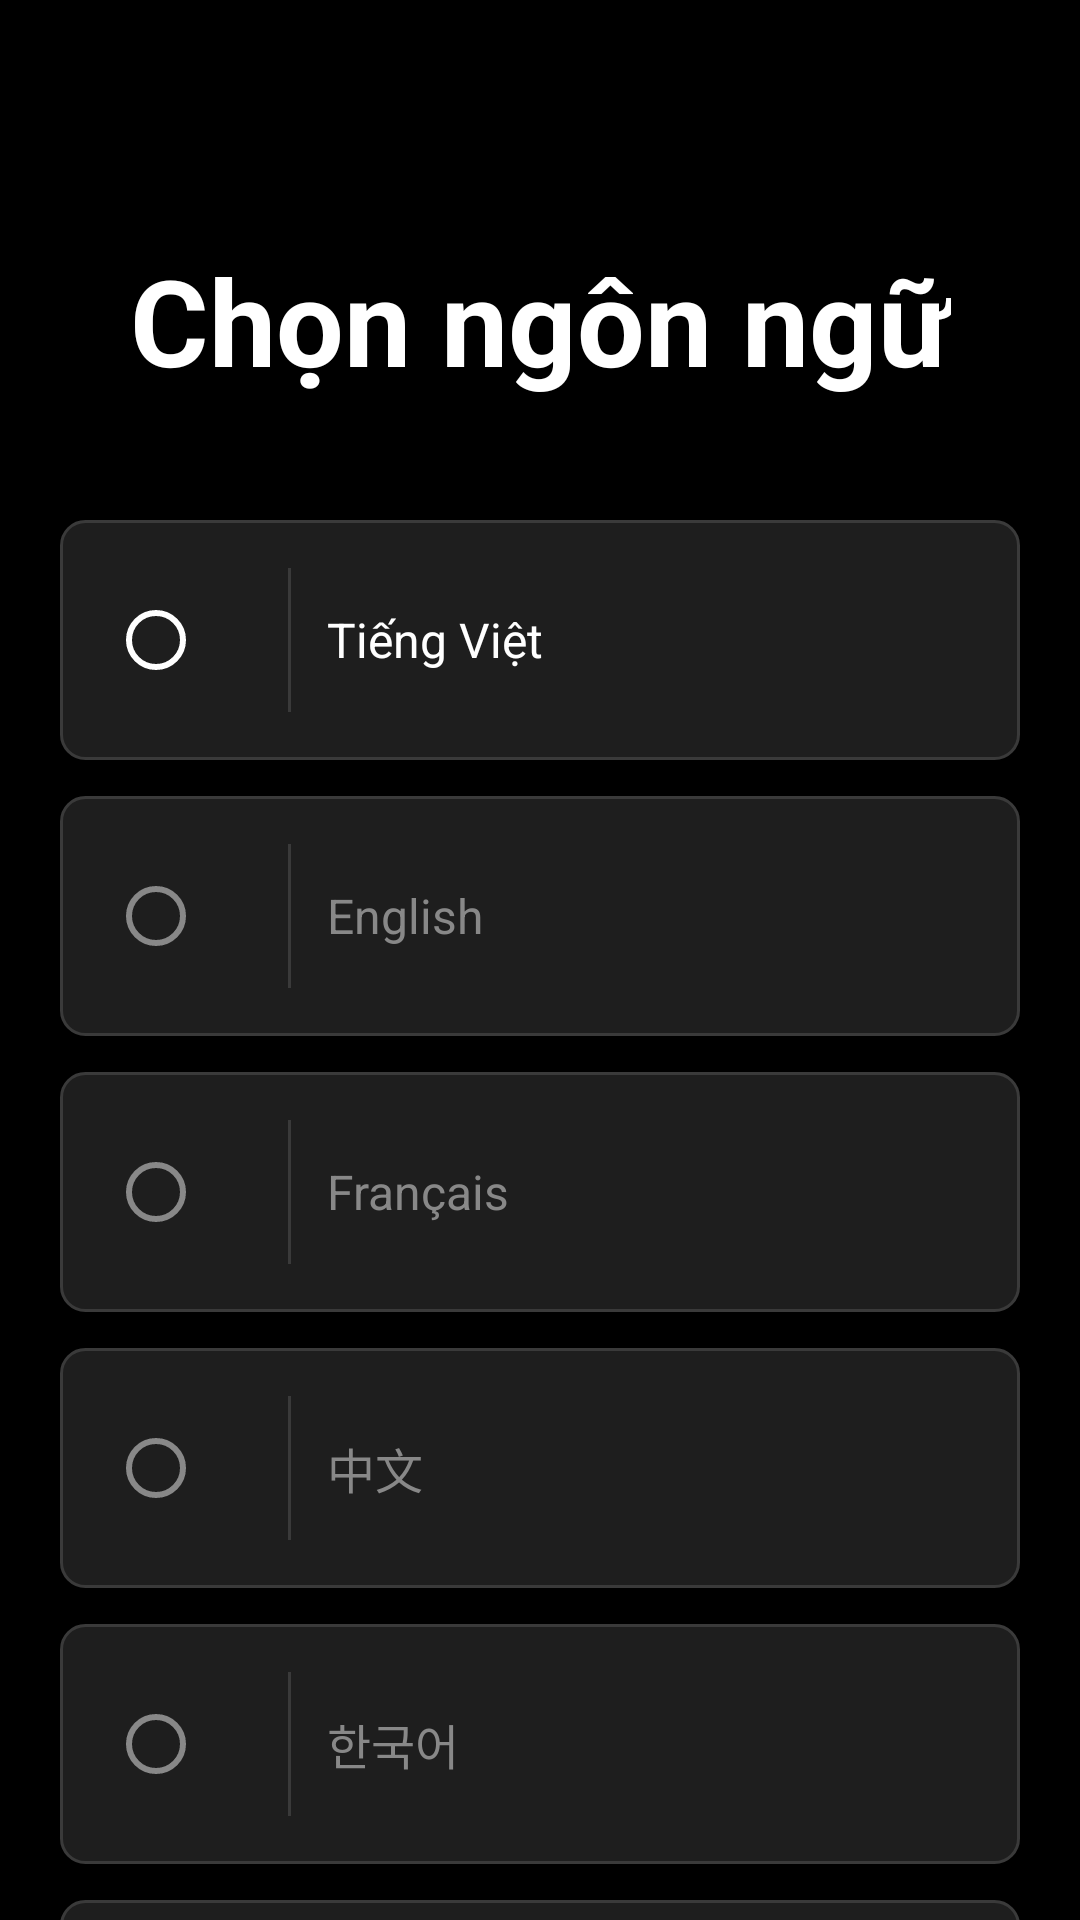

Produce the Android XML layout that renders to this screen, including the resource entries it uses.
<!-- AndroidManifest.xml: application theme Theme.FamilyTaskApp -->
<!-- res/layout/fragment_change_language.xml -->
<?xml version="1.0" encoding="utf-8"?>
<androidx.core.widget.NestedScrollView xmlns:android="http://schemas.android.com/apk/res/android"
    xmlns:app="http://schemas.android.com/apk/res-auto"
    android:layout_width="match_parent"
    android:layout_height="match_parent"
    android:background="@color/bg_dark"
    android:fillViewport="true"
    android:clipToPadding="false">

    <androidx.constraintlayout.widget.ConstraintLayout
        android:layout_width="match_parent"
        android:layout_height="wrap_content"
        android:padding="20dp">

    <TextView
        android:id="@+id/tvTitle"
        android:layout_width="wrap_content"
        android:layout_height="wrap_content"
        android:layout_marginTop="60dp"
        android:text="@string/select_language_title"
        android:textColor="#FFFFFF"
        android:textSize="40sp"
        android:textStyle="bold"
        app:layout_constraintEnd_toEndOf="parent"
        app:layout_constraintStart_toStartOf="parent"
        app:layout_constraintTop_toTopOf="parent" />

    
    <LinearLayout
        android:id="@+id/btnLangVi"
        android:layout_width="match_parent"
        android:layout_height="wrap_content"
        android:layout_marginTop="40dp"
        android:background="@drawable/bg_input_field"
        android:gravity="center_vertical"
        android:orientation="horizontal"
        android:padding="16dp"
        app:layout_constraintTop_toBottomOf="@id/tvTitle">

        <RadioButton
            android:id="@+id/rbVi"
            android:layout_width="wrap_content"
            android:layout_height="wrap_content"
            android:clickable="false"
            android:buttonTint="@color/white" />

        <View
            android:layout_width="1dp"
            android:layout_height="match_parent"
            android:layout_marginHorizontal="12dp"
            android:background="#3A3A3A" />

        <TextView
            android:id="@+id/tvVi"
            android:layout_width="0dp"
            android:layout_height="wrap_content"
            android:layout_weight="1"
            android:text="@string/lang_vietnamese"
            android:textColor="#FFFFFF"
            android:textSize="16sp" />

        <ImageView
            android:id="@+id/ivCheckVi"
            android:layout_width="20dp"
            android:layout_height="20dp"
            android:src="@drawable/ic_tick"
            android:visibility="gone" />
    </LinearLayout>

    
    <LinearLayout
        android:id="@+id/btnLangEn"
        android:layout_width="match_parent"
        android:layout_height="wrap_content"
        android:layout_marginTop="12dp"
        android:background="@drawable/bg_input_field"
        android:gravity="center_vertical"
        android:orientation="horizontal"
        android:padding="16dp"
        app:layout_constraintTop_toBottomOf="@id/btnLangVi">

        <RadioButton
            android:id="@+id/rbEn"
            android:layout_width="wrap_content"
            android:layout_height="wrap_content"
            android:clickable="false"
            android:buttonTint="@color/text_secondary" />

        <View
            android:layout_width="1dp"
            android:layout_height="match_parent"
            android:layout_marginHorizontal="12dp"
            android:background="#3A3A3A" />

        <TextView
            android:id="@+id/tvEn"
            android:layout_width="0dp"
            android:layout_height="wrap_content"
            android:layout_weight="1"
            android:text="@string/lang_english"
            android:textColor="@color/text_secondary"
            android:textSize="16sp" />

        <ImageView
            android:id="@+id/ivCheckEn"
            android:layout_width="20dp"
            android:layout_height="20dp"
            android:src="@drawable/ic_tick"
            android:visibility="gone" />
    </LinearLayout>

    
    <LinearLayout
        android:id="@+id/btnLangFr"
        android:layout_width="match_parent"
        android:layout_height="wrap_content"
        android:layout_marginTop="12dp"
        android:background="@drawable/bg_input_field"
        android:gravity="center_vertical"
        android:orientation="horizontal"
        android:padding="16dp"
        app:layout_constraintTop_toBottomOf="@id/btnLangEn">

        <RadioButton
            android:id="@+id/rbFr"
            android:layout_width="wrap_content"
            android:layout_height="wrap_content"
            android:clickable="false"
            android:buttonTint="@color/text_secondary" />

        <View
            android:layout_width="1dp"
            android:layout_height="match_parent"
            android:layout_marginHorizontal="12dp"
            android:background="#3A3A3A" />

        <TextView
            android:id="@+id/tvFr"
            android:layout_width="0dp"
            android:layout_height="wrap_content"
            android:layout_weight="1"
            android:text="@string/lang_french"
            android:textColor="@color/text_secondary"
            android:textSize="16sp" />

        <ImageView
            android:id="@+id/ivCheckFr"
            android:layout_width="20dp"
            android:layout_height="20dp"
            android:src="@drawable/ic_tick"
            android:visibility="gone" />
    </LinearLayout>

    
    <LinearLayout
        android:id="@+id/btnLangZh"
        android:layout_width="match_parent"
        android:layout_height="wrap_content"
        android:layout_marginTop="12dp"
        android:background="@drawable/bg_input_field"
        android:gravity="center_vertical"
        android:orientation="horizontal"
        android:padding="16dp"
        app:layout_constraintTop_toBottomOf="@id/btnLangFr">

        <RadioButton
            android:id="@+id/rbZh"
            android:layout_width="wrap_content"
            android:layout_height="wrap_content"
            android:buttonTint="@color/text_secondary"
            android:clickable="false" />

        <View
            android:layout_width="1dp"
            android:layout_height="match_parent"
            android:layout_marginHorizontal="12dp"
            android:background="#3A3A3A" />

        <TextView
            android:id="@+id/tvZh"
            android:layout_width="0dp"
            android:layout_height="wrap_content"
            android:layout_weight="1"
            android:text="@string/lang_chinese"
            android:textColor="@color/text_secondary"
            android:textSize="16sp" />

        <ImageView
            android:id="@+id/ivCheckZh"
            android:layout_width="20dp"
            android:layout_height="20dp"
            android:src="@drawable/ic_tick"
            android:visibility="gone" />
    </LinearLayout>

    
    <LinearLayout
        android:id="@+id/btnLangKo"
        android:layout_width="match_parent"
        android:layout_height="wrap_content"
        android:layout_marginTop="12dp"
        android:background="@drawable/bg_input_field"
        android:gravity="center_vertical"
        android:orientation="horizontal"
        android:padding="16dp"
        app:layout_constraintTop_toBottomOf="@id/btnLangZh">

        <RadioButton
            android:id="@+id/rbKo"
            android:layout_width="wrap_content"
            android:layout_height="wrap_content"
            android:buttonTint="@color/text_secondary"
            android:clickable="false" />

        <View
            android:layout_width="1dp"
            android:layout_height="match_parent"
            android:layout_marginHorizontal="12dp"
            android:background="#3A3A3A" />

        <TextView
            android:id="@+id/tvKo"
            android:layout_width="0dp"
            android:layout_height="wrap_content"
            android:layout_weight="1"
            android:text="@string/lang_korean"
            android:textColor="@color/text_secondary"
            android:textSize="16sp" />

        <ImageView
            android:id="@+id/ivCheckKo"
            android:layout_width="20dp"
            android:layout_height="20dp"
            android:src="@drawable/ic_tick"
            android:visibility="gone" />
    </LinearLayout>

    
    <LinearLayout
        android:id="@+id/btnLangRu"
        android:layout_width="match_parent"
        android:layout_height="wrap_content"
        android:layout_marginTop="12dp"
        android:background="@drawable/bg_input_field"
        android:gravity="center_vertical"
        android:orientation="horizontal"
        android:padding="16dp"
        app:layout_constraintTop_toBottomOf="@id/btnLangKo">

        <RadioButton
            android:id="@+id/rbRu"
            android:layout_width="wrap_content"
            android:layout_height="wrap_content"
            android:buttonTint="@color/text_secondary"
            android:clickable="false" />

        <View
            android:layout_width="1dp"
            android:layout_height="match_parent"
            android:layout_marginHorizontal="12dp"
            android:background="#3A3A3A" />

        <TextView
            android:id="@+id/tvRu"
            android:layout_width="0dp"
            android:layout_height="wrap_content"
            android:layout_weight="1"
            android:text="@string/lang_russian"
            android:textColor="@color/text_secondary"
            android:textSize="16sp" />

        <ImageView
            android:id="@+id/ivCheckRu"
            android:layout_width="20dp"
            android:layout_height="20dp"
            android:src="@drawable/ic_tick"
            android:visibility="gone" />
    </LinearLayout>

    
    <com.google.android.material.button.MaterialButton
        android:id="@+id/btnSave"
        android:layout_width="240dp"
        android:layout_height="56dp"
        android:layout_marginTop="40dp"
        android:backgroundTint="#2C2C2C"
        android:text="@string/btn_save"
        android:textAllCaps="false"
        android:textColor="#FFFFFF"
        android:textSize="18sp"
        app:cornerRadius="28dp"
        app:layout_constraintEnd_toEndOf="parent"
        app:layout_constraintStart_toStartOf="parent"
        app:layout_constraintTop_toBottomOf="@id/btnLangRu" />

    <com.google.android.material.button.MaterialButton
        android:id="@+id/btnCancel"
        android:layout_width="240dp"
        android:layout_height="56dp"
        android:layout_marginTop="12dp"
        android:backgroundTint="#2C2C2C"
        android:text="@string/btn_cancel"
        android:textAllCaps="false"
        android:textColor="#FFFFFF"
        android:textSize="18sp"
        app:cornerRadius="28dp"
        app:layout_constraintEnd_toEndOf="parent"
        app:layout_constraintStart_toStartOf="parent"
        app:layout_constraintTop_toBottomOf="@id/btnSave" />

    </androidx.constraintlayout.widget.ConstraintLayout>

</androidx.core.widget.NestedScrollView>
<!-- resources referenced by this layout -->
<resources>
  <color name="bg_dark">#000000</color>
  <color name="text_secondary">#888888</color>
  <color name="white">#FFFFFFFF</color>
  <!-- drawable bg_input_field (drawable) -->
  <?xml version="1.0" encoding="utf-8"?>
  <shape xmlns:android="http://schemas.android.com/apk/res/android"
      android:shape="rectangle">
      <solid android:color="@color/input_bg" />
      <stroke
          android:width="1dp"
          android:color="@color/input_border" />
      <corners android:radius="8dp" />
  </shape>
  <!-- drawable ic_tick (drawable) -->
  <vector xmlns:android="http://schemas.android.com/apk/res/android"
      android:width="24dp"
      android:height="24dp"
      android:viewportWidth="24"
      android:viewportHeight="24">
      <path
          android:fillColor="#FFFFFF"
          android:pathData="M9,16.17L4.83,12l-1.42,1.41L9,19 21,7l-1.41-1.41L9,16.17z"/>
  </vector>
  <string name="btn_cancel">Hủy</string>
  <string name="btn_save">Lưu</string>
  <string name="lang_chinese">中文</string>
  <string name="lang_english">English</string>
  <string name="lang_french">Français</string>
  <string name="lang_korean">한국어</string>
  <string name="lang_russian">Русский</string>
  <string name="lang_vietnamese">Tiếng Việt</string>
  <string name="select_language_title">Chọn ngôn ngữ</string>
  <style name="Theme.FamilyTaskApp" parent="Base.Theme.FamilyTaskApp" />
  <color name="input_bg">#1E1E1E</color>
  <color name="input_border">#3A3A3A</color>
  <style name="Base.Theme.FamilyTaskApp" parent="Theme.MaterialComponents.DayNight.NoActionBar">
          
          <item name="colorPrimary">@color/white</item>
          <item name="colorPrimaryVariant">@color/white</item>
          <item name="colorSecondary">@color/white</item>
          <item name="materialButtonStyle">@style/Widget.AppCompat.Button</item>
  
          
          <item name="android:colorBackground">#1A1A1A</item>
          <item name="android:textColorPrimary">#FFFFFF</item>
  
          
          <item name="actionOverflowMenuStyle">@style/CustomPopupMenu</item>
          <item name="popupMenuStyle">@style/CustomPopupMenu</item>
      </style>
  <style name="CustomPopupMenu" parent="Widget.AppCompat.PopupMenu">
          <item name="android:itemBackground">#2C2C2C</item>
          <item name="android:textColor">#FFFFFF</item>
          
          <item name="android:textAppearanceLarge">@style/DialogListItemTextAppearance</item>
          <item name="android:textAppearanceMedium">@style/DialogListItemTextAppearance</item>
          <item name="android:textAppearanceSmall">@style/DialogListItemTextAppearance</item>
      </style>
  <style name="DialogListItemTextAppearance" parent="">
          <item name="android:textColor">#FFFFFF</item>
          <item name="android:textSize">16sp</item>
      </style>
</resources>
